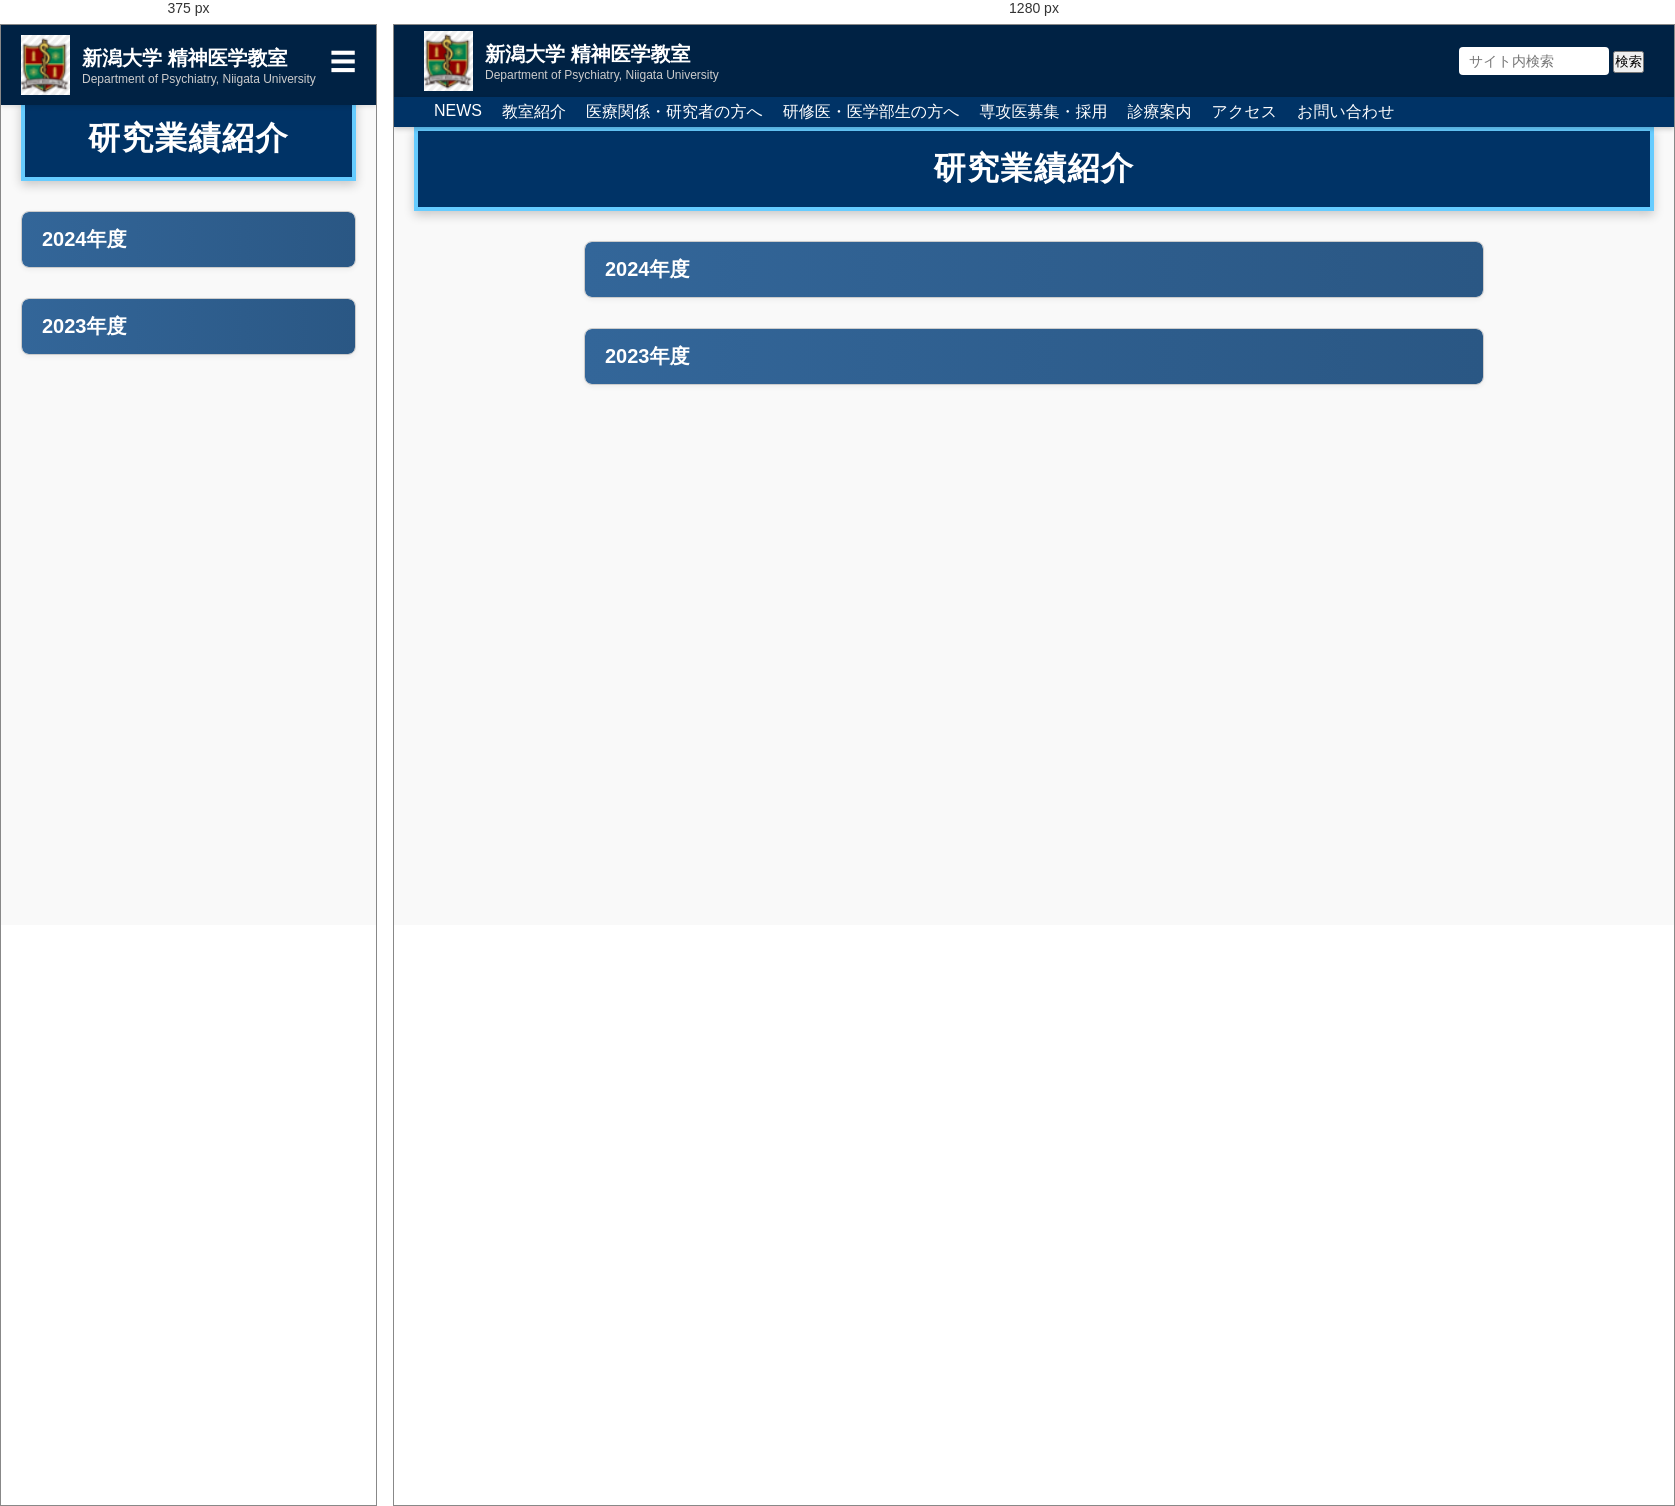
Rendered at 375 px and 1280 px, left to right.

<!-- file: research_achievements.html -->
<!DOCTYPE html>
<html lang="ja">
<head>
  <meta charset="UTF-8">
  <meta name="viewport" content="width=device-width, initial-scale=1.0">
  <title>新潟大学 精神医学教室</title>
  <style>
    * {
      margin: 0;
      padding: 0;
      box-sizing: border-box;
    }
    body {
      font-family: sans-serif;
      background: #f9f9f9;
      color: #333;
      padding-top: 102px;
      overflow-x: hidden;
      word-wrap: break-word;
    }
    .section-header {
      background-color: #003366;
      color: #fff;
      padding: 20px;
      text-align: left;
      margin-bottom: 30px;
    }
    .news-item {
      background-color: #ffffff;
      border-left: 5px solid #2e8b57;
      margin-bottom: 30px;
      padding: 20px;
      border-radius: 5px;
      box-shadow: 0 2px 5px rgba(0,0,0,0.05);
    }
    .news-date {
      color: #008000;
      font-weight: bold;
      margin-bottom: 10px;
      font-size: 16px;
      scroll-margin-top: 112px;
    }
    .news-title {
      background-color: #e8f0ff;
      padding: 10px;
      border-left: 4px solid #337ab7;
      margin-bottom: 10px;
    }
    .news-title span {
      font-weight: bold;
    }
    .news-citation {
      font-size: 14px;
      margin-bottom: 5px;
    }
    .news-link {
      text-align: right;
      font-size: 12px;
    }
    .news-link a {
      color: #6666cc;
      text-decoration: none;
    }
    .top-header {
      position: fixed;
      top: 0;
      left: 0;
      width: 100%;
      height: 72px;
      background-color: #002244;
      color: white;
      display: flex;
      justify-content: space-between;
      align-items: center;
      padding: 0 30px;
      z-index: 1000;
      transition: transform 0.3s ease;
      box-shadow: 0 2px 4px rgba(0,0,0,0.1);
    }
    .top-header.hidden {
      transform: translateY(-100%);
    }
    .logo-area {
      display: flex;
      align-items: center;
      gap: 16px;
    }
    .header-utils a {
      color: white;
      text-decoration: none;
      margin-left: 15px;
    }
    .header-utils input[type="search"] {
      padding: 6px 10px;
      width: 150px;
      font-size: 14px;
      border-radius: 4px;
      border: none;
    }
    header {
      position: fixed;
      left: 0;
      top: 72px;
      width: 100%;
      height: 30px;
      z-index: 1000;
      background: #003366;
      color: white;
      padding: 0 40px;
      display: flex;
      justify-content: space-between;
      align-items: center;
      flex-wrap: wrap;
      box-shadow: 0 2px 5px rgba(0, 0, 0, 0.2);
    }
    nav ul {
      list-style: none;
      display: flex;
      gap: 20px;
      flex-wrap: wrap;
    }
    nav ul li a {
      text-decoration: none;
      color: white;
      font-size: 16px;
    }
    nav ul li a:hover {
      text-decoration: underline;
    }
    .main-nav {
      list-style: none;
      display: flex;
      gap: 20px;
      flex-wrap: wrap;
    }
    .nav-item {
      position: relative;
    }
    .dropdown {
      display: none;
      position: absolute;
      top: 100%;
      left: 0;
      background: white;
      box-shadow: 0 4px 8px rgba(0,0,0,0.1);
      border-radius: 4px;
      padding: 10px 0;
      z-index: 1000;
      min-width: 160px;
    }
    .dropdown li a {
      display: block;
      padding: 10px 20px;
      color: #003366;
      background: white;
      text-decoration: none;
      font-size: 14px;
      white-space: nowrap;
    }
    .dropdown li a:hover {
      background: #f0f0f0;
    }
    .nav-item:hover .dropdown {
      display: block;
    }
    .top-header .title h1,
    .top-header .title p {
      white-space: normal;
      overflow-wrap: break-word;
      word-break: break-word;
    }
    section[id], .section[id], #about {
      scroll-margin-top: 100px;
    }
    .hamburger {
      font-size: 26px;
      color: white;
      cursor: pointer;
      display: none;
      position: absolute;
      top: 20px;
      right: 20px;
      z-index: 1100;
    }
    .mobile-nav {
      position: fixed;
      top: 72px;
      left: 0;
      width: 100%;
      background: #003366;
      padding: 6px 12px;
      display: none;
      z-index: 999;
      box-shadow: 0 2px 4px rgba(0, 0, 0, 0.2);
    }
    .mobile-nav ul {
      list-style: none;
      padding: 0;
      margin: 0;
    }
    .mobile-nav li a {
      color: white;
      text-decoration: none;
      display: block;
      padding: 6px 8px;
      font-size: 14px;
      border-bottom: 1px solid #445566;
    }
    @media screen and (max-width: 768px) {
      .hamburger {
        display: block;
      }
      body {
        padding-top: 72px;
      }
      .top-header {
        flex-direction: row;
        align-items: center;
        justify-content: space-between;
        padding: 10px 20px;
        height: auto;
        position: fixed;
      }
      .top-header .title p {
        white-space: nowrap;
        overflow: hidden;
        text-overflow: ellipsis;
        font-size: 10px;
        max-width: 100%;
      }
      .top-header .title {
        flex-shrink: 1;
        min-width: 0;
      }
      header:not(.top-header) {
        display: none;
      }
      .logo-area {
        flex-direction: row;
        align-items: center;
        gap: 10px;
      }
      .header-utils {
        display: none;
      }
      nav ul {
        flex-direction: row;
        flex-wrap: wrap;
        justify-content: center;
        font-size: 14px;
        gap: 5px;
      }
      .nav-item {
        width: 100%;
      }
      .dropdown {
        position: relative;
        box-shadow: none;
        background: #f9f9f9;
      }
      .dropdown li a {
        background: none;
        padding: 8px 12px;
        padding-left: 30px;
      }
    }
</style>
</head>

<!--======= headerのhtml =======-->
<body>
<header class="top-header">
  <div class="logo-area">
    <a href="index.html" style="display: flex; align-items: center; gap: 12px; text-decoration: none;">
      <img src="images/psy_logo.png" alt="新潟大学 精神医学教室" height="60">
      <div class="title">
        <h1 style="margin: 0; font-size: 20px; color: white;">新潟大学 精神医学教室</h1>
        <p style="margin: 0; font-size: 12px; color: #ccc;">Department of Psychiatry, Niigata University</p>
      </div>
    </a>
  </div>
  <div class="hamburger" onclick="toggleMobileNav()">&#9776;</div>
  <div class="header-utils">
    <form action="https://www.google.com/search" method="get" target="_blank">
  <input type="hidden" name="sitesearch" value="ko-328.github.io"><!--  対象ドメイン適宜変更-->
  <input type="search" name="q" placeholder="サイト内検索">
  <input type="submit" value="検索">
    </form>
  </div>
</header>

<div class="mobile-nav" id="mobileNav">
  <ul class="main-nav">
    <li><a href="news.html">NEWS</a></li>
    <li><a href="about.html">教室紹介</a></li>
    <li><a href="researcher.html">医療関係・研究者の方へ</a></li>
    <li><a href="resident.html">研修医・医学部生の方へ</a></li>
    <li><a href="recruit.html">専攻医募集・採用</a></li>
    <li><a href="medical.html">診療案内</a></li>
    <li><a href="access.html">アクセス</a></li>
    <li><a href="contact.html">お問い合わせ</a></li>
    <form action="https://www.google.com/search" method="get" target="_blank">
  <input type="hidden" name="sitesearch" value="ko-328.github.io"><!--  対象ドメイン適宜変更-->
  <input type="search" name="q" placeholder="サイト内検索">
  <input type="submit" value="検索">
    </form>
  </ul>
</div>

<header>
  <nav class="main-nav-wrapper">
    <ul class="main-nav">
      <li class="nav-item">
        <a href="news.html">NEWS</a>
      </li> 
      <li class="nav-item">
        <a href="about.html">教室紹介</a>
        <ul class="dropdown">
          <li><a href="about.html#greeting">教授挨拶</a></li>
          <li><a href="about.html#staff">スタッフ紹介</a></li>
          <li><a href="about.html#history">教室の沿革</a></li>
          <li><a href="about.html#community">地域医療教育センター</a></li>
          <li><a href="about.html#kanren">地域精神医療学寄附講座</a></li>
          <li><a href="about.html#kanren_hosp">関連病院・施設</a></li>
        </ul>
      </li>
      <li class="nav-item">
        <a href="researcher.html">医療関係・研究者の方へ</a>
        <ul class="dropdown">
          <li><a href="researcher.html#research_achievements">研究業績</a></li>
          <li><a href="researcher.html#research_group">研究グループ紹介</a></li>
        </ul>
      </li>
      <li class="nav-item">
        <a href="resident.html">研修医・医学部生の方へ</a>
        <ul class="dropdown">
          <li><a href="resident.html#undergraduate">卒前教育</a></li>
          <li><a href="resident.html#postgraduate">卒後臨床研修プログラム</a></li>
          <li><a href="resident.html#specialist">後期研修プログラム</a></li>
          <li><a href="resident.html#faq">よくある質問Q&A</a></li>
        </ul>
      </li>
      <li><a href="recruit.html">専攻医募集・採用</a></li>
      <li class="nav-item">
        <a href="medical.html">診療案内</a>
        <ul class="dropdown">
          <li><a href="medical.html#outpatient">受診される患者様へ</a></li>
          <li><a href="medical.html#inpatient">入院の案内</a></li>
          <li><a href="medical.html#comedical">チーム医療スタッフより</a></li>
        </ul>
      </li>
      <li><a href="access.html">アクセス</a></li>
      <li><a href="contact.html">お問い合わせ</a></li>
    </ul>
  </nav>
</header>

<!--======= mainセクションのhtml ======= -->
<main style="padding: 0 20px;">

  <style>
.section-header {
  text-align: center;
  background-color: #003366;
  color: white;
  padding: 16px 12px;
  font-size: 32px;          /* 大きく */
  font-weight: 800;         /* 太字強調 */
  letter-spacing: 1.5px;    /* 字間を少し広げる */
  box-shadow: 0 4px 10px rgba(0, 0, 0, 0.2);  /* 影で立体感 */
  border: 4px solid #66ccff;
}
    .achievement-container {
      max-width: 900px;
      margin: 0 auto;
    }

    .year-block {
      margin-bottom: 30px;
      border: 1px solid #ccc;
      border-radius: 8px;
      overflow: hidden;
      background: #fff;
      box-shadow: 0 2px 5px rgba(0, 0, 0, 0.05);
    }

.year-header {
  background: linear-gradient(to right, #336699, #2a5784); /* ← 薄めのグラデーション */
  color: white;
  padding: 14px 20px;
  cursor: pointer;
  font-size: 20px;
  font-weight: bold;
  border-radius: 6px;
  transition: background 0.3s ease;
}

.year-header:hover {
  background: linear-gradient(to right, #407bbf, #336699); /* ← 少し明るめでホバー */
}

    .year-content {
      display: none;
      padding: 0 20px 20px;
      background-color: #f9f9f9;
    }

.category-block {
  
  padding: 20px;
  transition: background-color 0.3s;
}

.category-block:hover {
  background-color: #e0f0ff;
}

    .category-title {
      font-size: 18px;
      font-weight: bold;
      border-left: 4px solid #337ab7;
      padding-left: 10px;
      margin-bottom: 10px;
    }

    .publication-item {
      margin-bottom: 10px;
      padding-left: 10px;
    }

    .publication-title {
      color: #003366;
      font-weight: bold;
      margin-bottom: 4px;
    }

.publication-title:hover {
  color: #0055aa;
  text-decoration: underline;
}

    .publication-authors {
      font-size: 14px;
      color: #555;
    }

    .year-header:hover {
      background-color: #00509e;
    }
.publication-list {
  list-style: none;
  padding-left: 20px;
}

.publication-list li {
  margin-bottom: 8px;
}
.publication-list.folded li:nth-of-type(n+5) {/*4個まで表示 */
  display: none;
}

/* 最初は非表示にする */
.hidden {
  display: none;
}

.more-button {
  background-color: #00539b;
  color: white;
  border: none;
  padding: 6px 12px;
  border-radius: 5px;
  cursor: pointer;
  font-size: 14px;
  display: block;
  margin-left: auto;  /* ← 右寄せ */
}
.more-button:hover {
  box-shadow: 0 6px 12px rgba(0, 0, 0, 0.15); /* より深い影 */
  transform: translateY(-2px); /* 少し浮く */
}

  </style>

  <div class="section-header">研究業績紹介</div>

  <div class="achievement-container">

    <!-- 年度ブロック（2024） -->
    <div class="year-block">
      <div class="year-header" onclick="toggleContent(this)">2024年度</div>
      <div class="year-content">
<div class="publication-wrapper">
 <ul class="publication-list">
      <li><div class="category-block category-book">
          <div class="category-title">原著論文</div>
           <div class="publication-item">
           <a href="original_articles.html" style="text-decoration: none;">
            <div class="publication-title">Onda K, et al. Functional connectivity of the anterior cingulate cortex in schizophrenia...</div></a>
            <div class="publication-authors">Schizophr Res. 2024;250:120–128.</div>
           </div>
            </div></li>

      <li><div class="category-block">
          <div class="category-title">著書・訳書</div>
          <div class="publication-item">
            <div class="publication-title">Onda K. 『精神疾患の最新研究2024』</div>
            <div class="publication-authors">医学書院, 2024年.</div>
          </div>
        </div></li>
 

        <li><div class="category-block">
          <div class="category-title">症例報告</div>
          <div class="publication-item">
            <div class="publication-title">Tanaka Y, Onda K. A rare case of ...</div>
            <div class="publication-authors">Clin Psychiatry. 2024;35(2):102–105.</div>
          </div>
        </div></li>

        <li><div class="category-block">
          <div class="category-title">報告書</div>
          <div class="publication-item">
            <div class="publication-title">厚生労働省精神医療プロジェクト 2024年度報告</div>
            <div class="publication-authors">新潟大学精神医学教室.</div>
          </div>
           </div></li>

        <li><div class="category-block">
          <div class="category-title">総説</div>
          <div class="publication-item">
            <div class="publication-title">Sato T. Review on atypical antipsychotics...</div>
            <div class="publication-authors">Japanese Journal of Psychiatry. 2024;67(1):33–45.</div>
          </div>
        </div></li>

        <li><div class="category-block">
          <div class="category-title">その他</div>
          <div class="publication-item">
            <div class="publication-title">講演：Onda K. 精神医学とAIの未来</div>
            <div class="publication-authors">第25回日本精神医学会.</div>
          </div>
        </div></li>
</ul>
  <button class="more-button">もっと見る</button>
      </div>
</div>
    </div>

    <!-- 必要に応じて 2023年度以降も追加 -->
   <!-- 年度ブロック（2023） -->
    <div class="year-block">
      <div class="year-header" onclick="toggleContent(this)">2023年度</div>
      <div class="year-content">
<div class="publication-wrapper">
 <ul class="publication-list">
      <li><div class="category-block category-book">
          <div class="category-title">原著論文</div>
           <div class="publication-item">
           <a href="original_articles.html" style="text-decoration: none;">
            <div class="publication-title">Onda K, et al. Functional connectivity of the anterior cingulate cortex in schizophrenia...</div></a>
            <div class="publication-authors">Schizophr Res. 2024;250:120–128.</div>
           </div>
            </div></li>

      <li><div class="category-block">
          <div class="category-title">著書・訳書</div>
          <div class="publication-item">
            <div class="publication-title">Onda K. 『精神疾患の最新研究2024』</div>
            <div class="publication-authors">医学書院, 2024年.</div>
          </div>
        </div></li>
 

        <li><div class="category-block">
          <div class="category-title">症例報告</div>
          <div class="publication-item">
            <div class="publication-title">Tanaka Y, Onda K. A rare case of ...</div>
            <div class="publication-authors">Clin Psychiatry. 2024;35(2):102–105.</div>
          </div>
        </div></li>

        <li><div class="category-block">
          <div class="category-title">報告書</div>
          <div class="publication-item">
            <div class="publication-title">厚生労働省精神医療プロジェクト 2024年度報告</div>
            <div class="publication-authors">新潟大学精神医学教室.</div>
          </div>
           </div></li>

        <li><div class="category-block">
          <div class="category-title">総説</div>
          <div class="publication-item">
            <div class="publication-title">Sato T. Review on atypical antipsychotics...</div>
            <div class="publication-authors">Japanese Journal of Psychiatry. 2024;67(1):33–45.</div>
          </div>
        </div></li>

        <li><div class="category-block">
          <div class="category-title">その他</div>
          <div class="publication-item">
            <div class="publication-title">講演：Onda K. 精神医学とAIの未来</div>
            <div class="publication-authors">第25回日本精神医学会.</div>
          </div>
        </div></li>
</ul>
  <button class="more-button">もっと見る</button>
      </div>
</div>
    </div>

  </div>

  <script>
    function toggleMobileNav() {
  const nav = document.getElementById('mobileNav');
  if (nav.style.display === 'block') {
    nav.style.display = 'none';
  } else {
    nav.style.display = 'block';
  }
}
    function toggleContent(header) {
      const content = header.nextElementSibling;
      content.style.display = content.style.display === 'block' ? 'none' : 'block';
    }

  document.addEventListener("DOMContentLoaded", function () {
    // 各 publication-list が5件以上ある場合に folded クラス追加
    document.querySelectorAll(".publication-list").forEach(list => {
      const items = list.querySelectorAll("li");
      if (items.length > 4) {
        list.classList.add("folded");
      }
    });

    // 「もっと見る」ボタンに機能を付与
    document.querySelectorAll(".more-button").forEach(button => {
      button.addEventListener("click", function () {
        const list = this.previousElementSibling; // 直前の publication-list を取得
        if (!list) return;

        if (list.classList.contains("folded")) {
          list.classList.remove("folded");
          this.textContent = "閉じる";
        } else {
          list.classList.add("folded");
          this.textContent = "もっと見る";
        }
      });
    });
  });
  </script>

</main>


</html>

